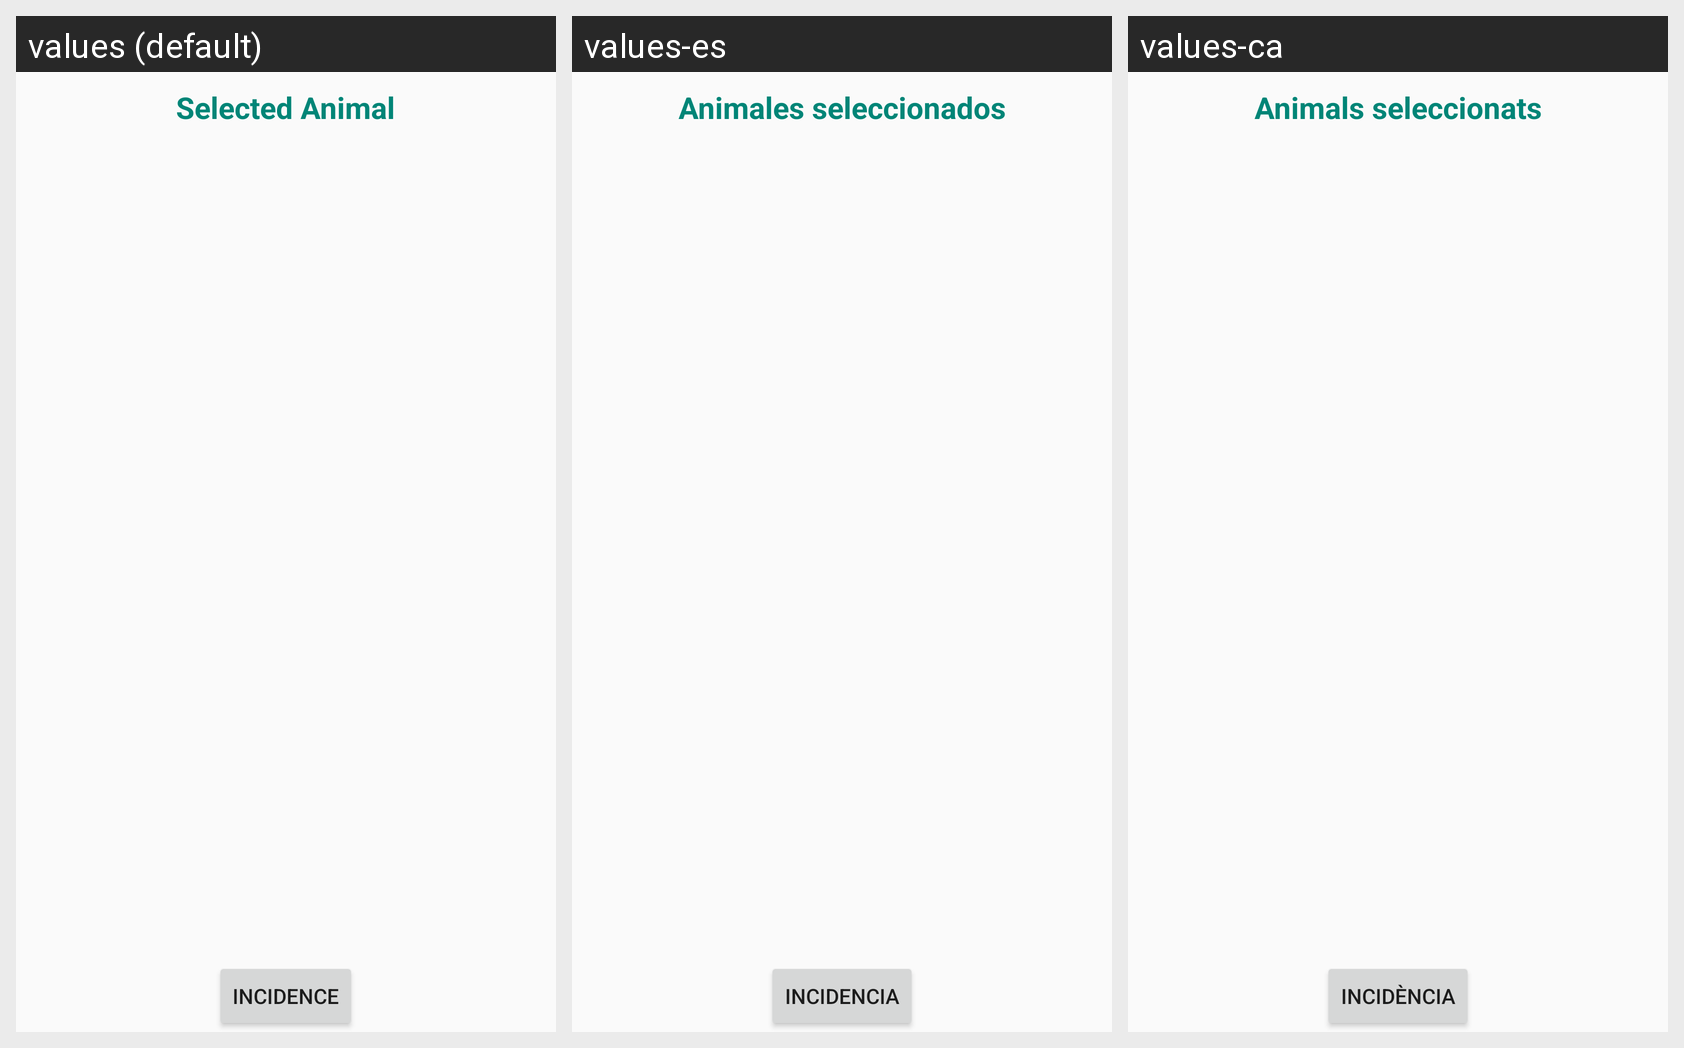

For this localized Android screen grid, give each drawn string resource with its value in every locale shown.
Android screen res/layout/animal_list.xml rendered under 3 locales, left to right: values (default), values-es, values-ca. Device: Nexus 5 (rendered at 1080×1920; each locale shown at half size, 540×960, under a caption strip naming it); theme AppTheme.
Strings drawn on this screen, with the default value and each locale's value (text and hints the layout hard-codes, and strings that could not be matched under every locale, appear in the picture but are not listed):

selected_animal
  values: Selected Animal
  values-es: Animales seleccionados
  values-ca: Animals seleccionats

incidence
  values: Incidence
  values-es: Incidencia
  values-ca: Incidència
